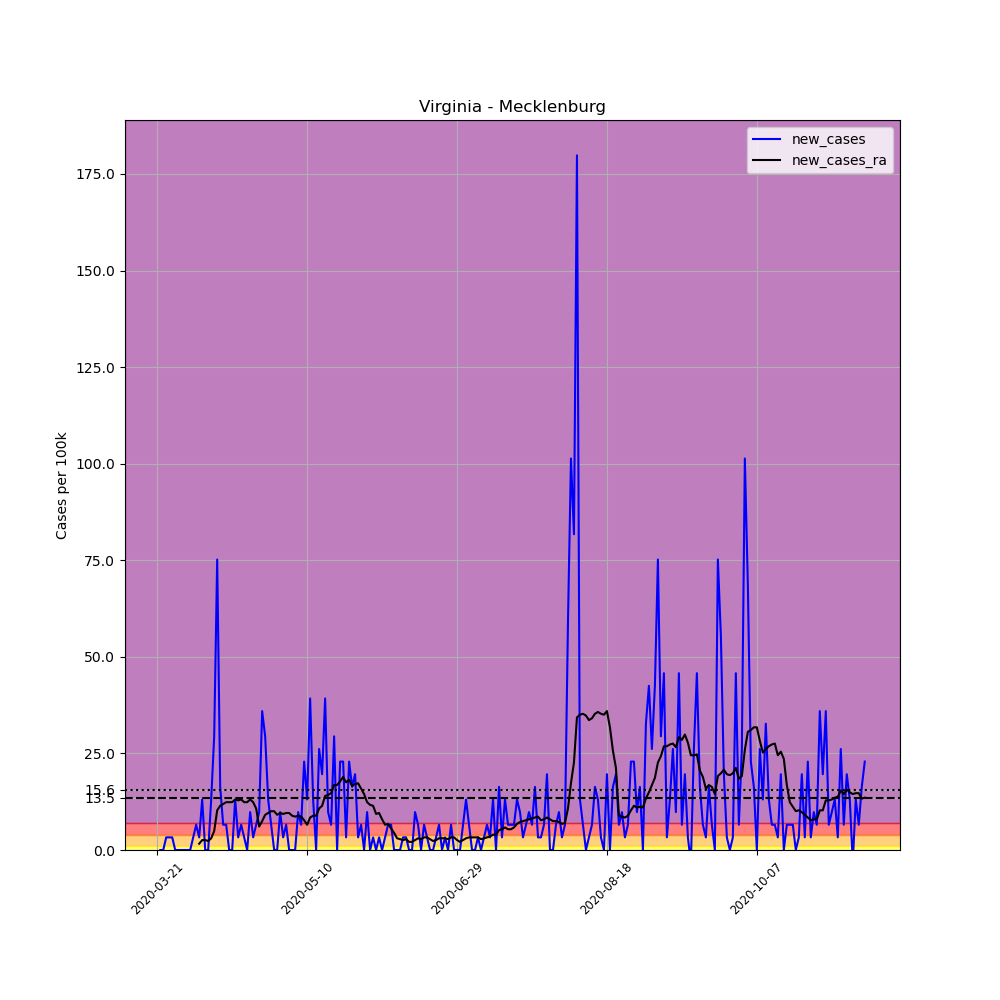

The data file committed next to this chart (first rows):
, date, county, state, fips, cases, deaths, COUNTY, STNAME, CTYNAME, POPESTIMATE2019, per_100k, new_cases, new_cases_ra
245587, 2020-03-21, Mecklenburg, Virginia, 51117, 1, 0, 117, Virginia, Mecklenburg, 30587, 3.269, , 
245588, 2020-03-22, Mecklenburg, Virginia, 51117, 1, 0, 117, Virginia, Mecklenburg, 30587, 3.269, 0.0, 
245589, 2020-03-23, Mecklenburg, Virginia, 51117, 1, 0, 117, Virginia, Mecklenburg, 30587, 3.269, 0.0, 
245590, 2020-03-24, Mecklenburg, Virginia, 51117, 2, 0, 117, Virginia, Mecklenburg, 30587, 6.539, 3.269, 
245591, 2020-03-25, Mecklenburg, Virginia, 51117, 3, 0, 117, Virginia, Mecklenburg, 30587, 9.808, 3.269, 
245592, 2020-03-26, Mecklenburg, Virginia, 51117, 4, 0, 117, Virginia, Mecklenburg, 30587, 13.08, 3.269, 
245593, 2020-03-27, Mecklenburg, Virginia, 51117, 4, 0, 117, Virginia, Mecklenburg, 30587, 13.08, 0.0, 
245594, 2020-03-28, Mecklenburg, Virginia, 51117, 4, 0, 117, Virginia, Mecklenburg, 30587, 13.08, 0.0, 
245595, 2020-03-29, Mecklenburg, Virginia, 51117, 4, 0, 117, Virginia, Mecklenburg, 30587, 13.08, 0.0, 
245596, 2020-03-30, Mecklenburg, Virginia, 51117, 4, 0, 117, Virginia, Mecklenburg, 30587, 13.08, 0.0, 
245597, 2020-03-31, Mecklenburg, Virginia, 51117, 4, 0, 117, Virginia, Mecklenburg, 30587, 13.08, 0.0, 
245598, 2020-04-01, Mecklenburg, Virginia, 51117, 4, 0, 117, Virginia, Mecklenburg, 30587, 13.08, 0.0, 
245599, 2020-04-02, Mecklenburg, Virginia, 51117, 5, 0, 117, Virginia, Mecklenburg, 30587, 16.35, 3.269, 
245600, 2020-04-03, Mecklenburg, Virginia, 51117, 7, 0, 117, Virginia, Mecklenburg, 30587, 22.89, 6.539, 
245601, 2020-04-04, Mecklenburg, Virginia, 51117, 8, 0, 117, Virginia, Mecklenburg, 30587, 26.15, 3.269, 1.635
245602, 2020-04-05, Mecklenburg, Virginia, 51117, 12, 0, 117, Virginia, Mecklenburg, 30587, 39.23, 13.08, 2.569
245603, 2020-04-06, Mecklenburg, Virginia, 51117, 12, 0, 117, Virginia, Mecklenburg, 30587, 39.23, 0.0, 2.569
245604, 2020-04-07, Mecklenburg, Virginia, 51117, 12, 0, 117, Virginia, Mecklenburg, 30587, 39.23, 0.0, 2.335
245605, 2020-04-08, Mecklenburg, Virginia, 51117, 16, 0, 117, Virginia, Mecklenburg, 30587, 52.31, 13.08, 3.036
245606, 2020-04-09, Mecklenburg, Virginia, 51117, 25, 0, 117, Virginia, Mecklenburg, 30587, 81.73, 29.42, 4.904
245607, 2020-04-10, Mecklenburg, Virginia, 51117, 48, 0, 117, Virginia, Mecklenburg, 30587, 156.9, 75.2, 10.28
245608, 2020-04-11, Mecklenburg, Virginia, 51117, 53, 0, 117, Virginia, Mecklenburg, 30587, 173.3, 16.35, 11.44
245609, 2020-04-12, Mecklenburg, Virginia, 51117, 55, 0, 117, Virginia, Mecklenburg, 30587, 179.8, 6.539, 11.91
245610, 2020-04-13, Mecklenburg, Virginia, 51117, 57, 0, 117, Virginia, Mecklenburg, 30587, 186.4, 6.539, 12.38
245611, 2020-04-14, Mecklenburg, Virginia, 51117, 57, 0, 117, Virginia, Mecklenburg, 30587, 186.4, 0.0, 12.38
245612, 2020-04-15, Mecklenburg, Virginia, 51117, 57, 0, 117, Virginia, Mecklenburg, 30587, 186.4, 0.0, 12.38
245613, 2020-04-16, Mecklenburg, Virginia, 51117, 61, 0, 117, Virginia, Mecklenburg, 30587, 199.4, 13.08, 13.08
245614, 2020-04-17, Mecklenburg, Virginia, 51117, 62, 0, 117, Virginia, Mecklenburg, 30587, 202.7, 3.269, 12.84
245615, 2020-04-18, Mecklenburg, Virginia, 51117, 64, 0, 117, Virginia, Mecklenburg, 30587, 209.2, 6.539, 13.08
245616, 2020-04-19, Mecklenburg, Virginia, 51117, 65, 0, 117, Virginia, Mecklenburg, 30587, 212.5, 3.269, 12.38
245617, 2020-04-20, Mecklenburg, Virginia, 51117, 65, 0, 117, Virginia, Mecklenburg, 30587, 212.5, 0.0, 12.38
245618, 2020-04-21, Mecklenburg, Virginia, 51117, 68, 1, 117, Virginia, Mecklenburg, 30587, 222.3, 9.808, 13.08
245619, 2020-04-22, Mecklenburg, Virginia, 51117, 69, 1, 117, Virginia, Mecklenburg, 30587, 225.6, 3.269, 12.38
245620, 2020-04-23, Mecklenburg, Virginia, 51117, 71, 1, 117, Virginia, Mecklenburg, 30587, 232.1, 6.539, 10.74
245621, 2020-04-24, Mecklenburg, Virginia, 51117, 74, 7, 117, Virginia, Mecklenburg, 30587, 241.9, 9.808, 6.072
245622, 2020-04-25, Mecklenburg, Virginia, 51117, 85, 9, 117, Virginia, Mecklenburg, 30587, 277.9, 35.96, 7.473
245623, 2020-04-26, Mecklenburg, Virginia, 51117, 94, 9, 117, Virginia, Mecklenburg, 30587, 307.3, 29.42, 9.108
245624, 2020-04-27, Mecklenburg, Virginia, 51117, 98, 9, 117, Virginia, Mecklenburg, 30587, 320.4, 13.08, 9.575
245625, 2020-04-28, Mecklenburg, Virginia, 51117, 100, 9, 117, Virginia, Mecklenburg, 30587, 326.9, 6.539, 10.04
245626, 2020-04-29, Mecklenburg, Virginia, 51117, 100, 10, 117, Virginia, Mecklenburg, 30587, 326.9, 0.0, 10.04
245627, 2020-04-30, Mecklenburg, Virginia, 51117, 100, 10, 117, Virginia, Mecklenburg, 30587, 326.9, 0.0, 9.108
245628, 2020-05-01, Mecklenburg, Virginia, 51117, 103, 10, 117, Virginia, Mecklenburg, 30587, 336.7, 9.808, 9.575
245629, 2020-05-02, Mecklenburg, Virginia, 51117, 104, 10, 117, Virginia, Mecklenburg, 30587, 340, 3.269, 9.341
245630, 2020-05-03, Mecklenburg, Virginia, 51117, 106, 10, 117, Virginia, Mecklenburg, 30587, 346.6, 6.539, 9.575
245631, 2020-05-04, Mecklenburg, Virginia, 51117, 106, 10, 117, Virginia, Mecklenburg, 30587, 346.6, 0.0, 9.575
245632, 2020-05-05, Mecklenburg, Virginia, 51117, 106, 10, 117, Virginia, Mecklenburg, 30587, 346.6, 0.0, 8.874
245633, 2020-05-06, Mecklenburg, Virginia, 51117, 106, 10, 117, Virginia, Mecklenburg, 30587, 346.6, 0.0, 8.64
245634, 2020-05-07, Mecklenburg, Virginia, 51117, 109, 10, 117, Virginia, Mecklenburg, 30587, 356.4, 9.808, 8.874
245635, 2020-05-08, Mecklenburg, Virginia, 51117, 111, 10, 117, Virginia, Mecklenburg, 30587, 362.9, 6.539, 8.64
245636, 2020-05-09, Mecklenburg, Virginia, 51117, 118, 10, 117, Virginia, Mecklenburg, 30587, 385.8, 22.89, 7.706
245637, 2020-05-10, Mecklenburg, Virginia, 51117, 122, 10, 117, Virginia, Mecklenburg, 30587, 398.9, 13.08, 6.539
245638, 2020-05-11, Mecklenburg, Virginia, 51117, 134, 10, 117, Virginia, Mecklenburg, 30587, 438.1, 39.23, 8.407
245639, 2020-05-12, Mecklenburg, Virginia, 51117, 138, 10, 117, Virginia, Mecklenburg, 30587, 451.2, 13.08, 8.874
245640, 2020-05-13, Mecklenburg, Virginia, 51117, 138, 13, 117, Virginia, Mecklenburg, 30587, 451.2, 0.0, 8.874
245641, 2020-05-14, Mecklenburg, Virginia, 51117, 146, 13, 117, Virginia, Mecklenburg, 30587, 477.3, 26.15, 10.74
245642, 2020-05-15, Mecklenburg, Virginia, 51117, 152, 15, 117, Virginia, Mecklenburg, 30587, 496.9, 19.62, 11.44
245643, 2020-05-16, Mecklenburg, Virginia, 51117, 164, 16, 117, Virginia, Mecklenburg, 30587, 536.2, 39.23, 14.01
245644, 2020-05-17, Mecklenburg, Virginia, 51117, 167, 16, 117, Virginia, Mecklenburg, 30587, 546, 9.808, 14.25
245645, 2020-05-18, Mecklenburg, Virginia, 51117, 169, 16, 117, Virginia, Mecklenburg, 30587, 552.5, 6.539, 14.71
245646, 2020-05-19, Mecklenburg, Virginia, 51117, 178, 17, 117, Virginia, Mecklenburg, 30587, 581.9, 29.42, 16.81
... 177 more rows
